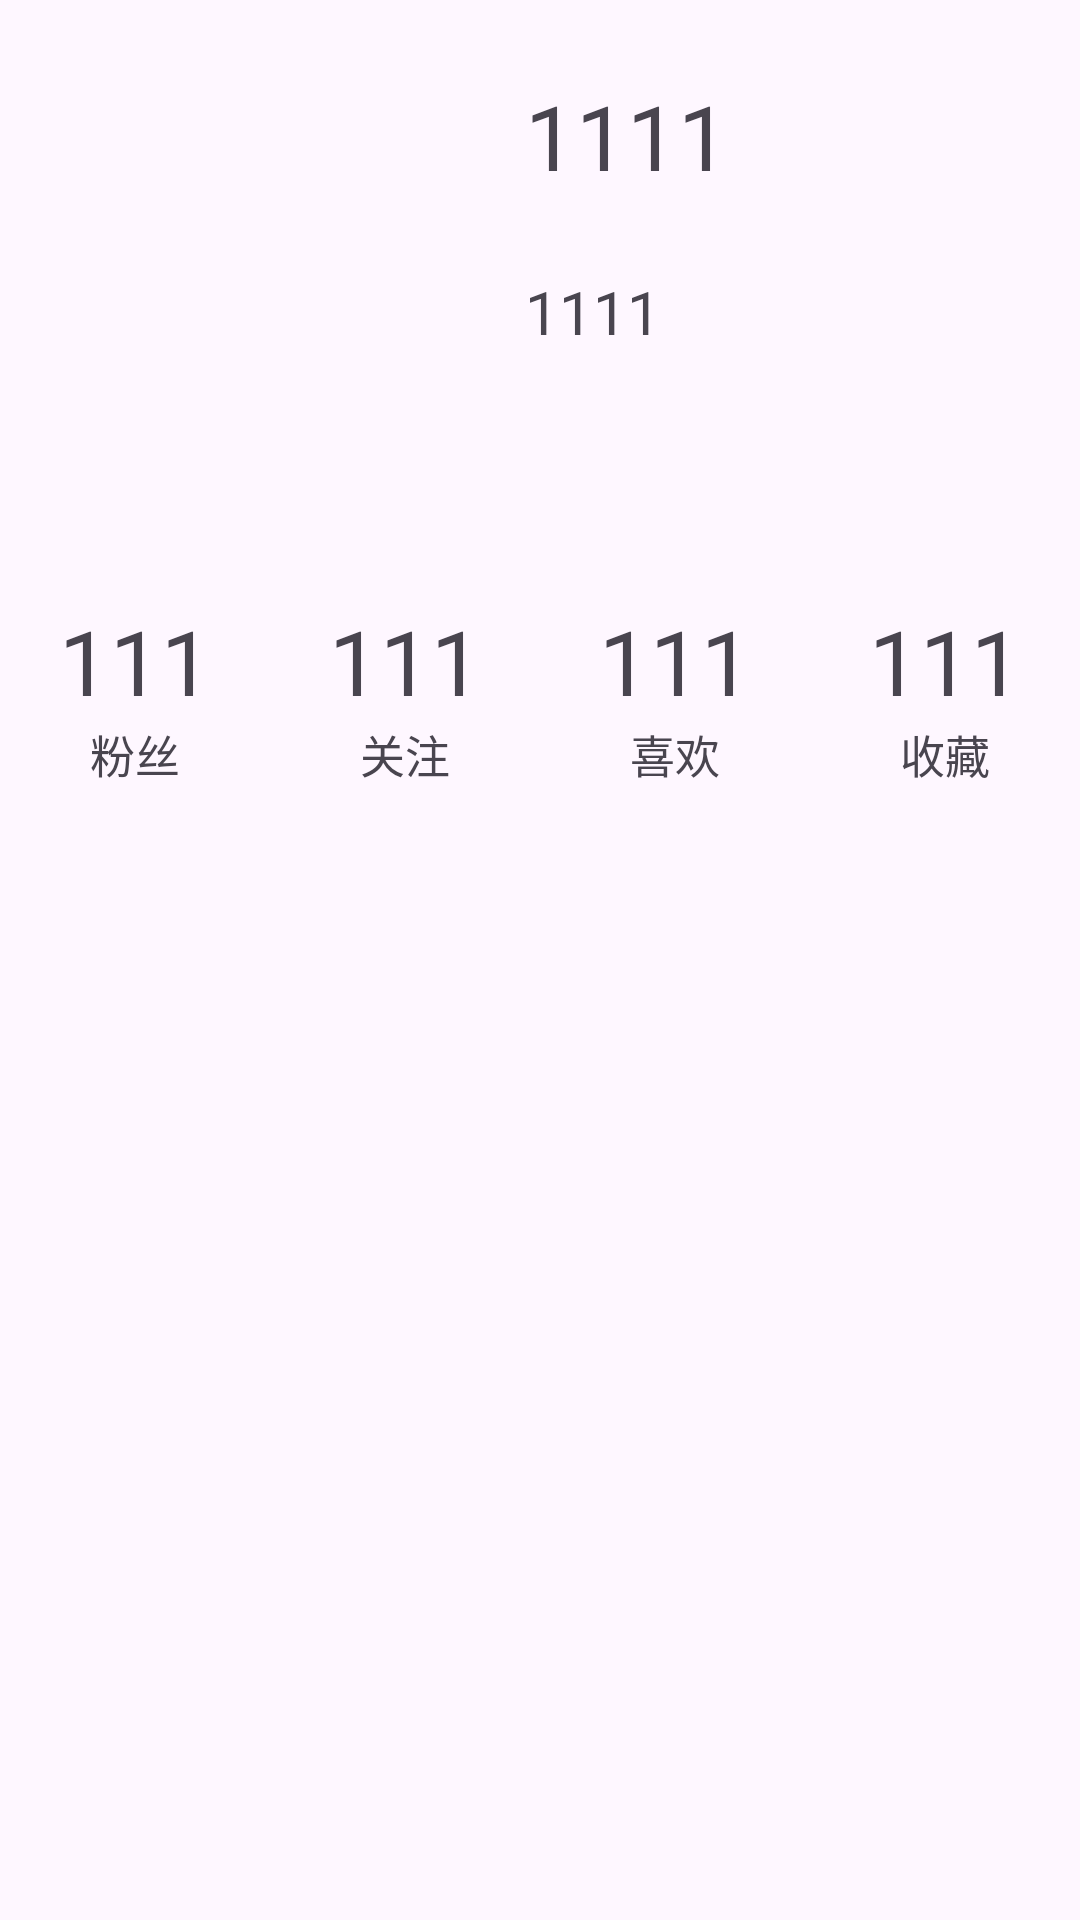

Here is an Android app screen rendered from its layout file. Give the layout XML and the strings, colors and styles it references.
<!-- AndroidManifest.xml: application theme Theme.Zrs13yk -->
<!-- res/layout/fragment_mine.xml -->
<?xml version="1.0" encoding="utf-8"?>
<layout xmlns:android="http://schemas.android.com/apk/res/android"
    xmlns:tools="http://schemas.android.com/tools">

    <data></data>

    <LinearLayout
        android:layout_width="match_parent"
        android:layout_height="match_parent"
        android:orientation="vertical"
        tools:context=".mine.MineFragment">
        <LinearLayout
            android:layout_width="match_parent"
            android:layout_height="300dp"
            android:orientation="vertical">
            <LinearLayout
                android:layout_width="match_parent"
                android:layout_height="200dp"
                android:orientation="horizontal">
                <ImageView
                    android:layout_width="150dp"
                    android:layout_height="150dp"
                    android:layout_marginTop="25dp"
                    android:layout_marginLeft="25dp"
                    android:id="@+id/mine_iv"/>
                <LinearLayout
                    android:layout_width="match_parent"
                    android:layout_height="match_parent"
                    android:orientation="vertical"
                    >
                    <TextView
                        android:layout_width="match_parent"
                        android:layout_height="wrap_content"
                        android:textSize="30sp"
                        android:layout_marginTop="25dp"
                        android:text="1111"
                        android:id="@+id/main_name"/>
                    <TextView
                        android:layout_width="match_parent"
                        android:layout_height="wrap_content"
                        android:textSize="20sp"
                        android:layout_marginTop="25dp"
                        android:text="1111"
                        android:id="@+id/main_name2"/>
                </LinearLayout>
            </LinearLayout>
            <LinearLayout
                android:layout_width="match_parent"
                android:layout_height="match_parent"
                android:orientation="horizontal">
                <LinearLayout
                    android:layout_width="0dp"
                    android:layout_height="match_parent"
                    android:orientation="vertical"
                    android:layout_weight="1">
                    <TextView
                        android:layout_width="match_parent"
                        android:layout_height="wrap_content"
                        android:text="111"
                        android:textSize="30sp"
                        android:id="@+id/fensi"
                        android:gravity="center"/>
                    <TextView
                        android:layout_width="match_parent"
                        android:layout_height="wrap_content"
                        android:text="粉丝"
                        android:textSize="15sp"
                        android:gravity="center"/>
                </LinearLayout>
                <LinearLayout
                    android:layout_width="0dp"
                    android:layout_height="match_parent"
                    android:orientation="vertical"
                    android:layout_weight="1">

                    <TextView
                        android:id="@+id/guanzhu"
                        android:layout_width="match_parent"
                        android:layout_height="wrap_content"
                        android:gravity="center"
                        android:text="111"
                        android:textSize="30sp" />
                    <TextView
                        android:layout_width="match_parent"
                        android:layout_height="wrap_content"
                        android:text="关注"
                        android:textSize="15sp"
                        android:gravity="center"/>
                </LinearLayout>
                <LinearLayout
                    android:layout_width="0dp"
                    android:layout_height="match_parent"
                    android:orientation="vertical"
                    android:layout_weight="1">
                    <TextView
                        android:layout_width="match_parent"
                        android:layout_height="wrap_content"
                        android:text="111"
                        android:textSize="30sp"
                        android:id="@+id/xihuan"
                        android:gravity="center"/>
                    <TextView
                        android:layout_width="match_parent"
                        android:layout_height="wrap_content"
                        android:text="喜欢"
                        android:textSize="15sp"
                        android:gravity="center"/>
                </LinearLayout>
                <LinearLayout
                    android:layout_width="0dp"
                    android:layout_height="match_parent"
                    android:orientation="vertical"
                    android:layout_weight="1">
                    <TextView
                        android:layout_width="match_parent"
                        android:layout_height="wrap_content"
                        android:text="111"
                        android:textSize="30sp"
                        android:id="@+id/shoucang"
                        android:gravity="center"/>
                    <TextView
                        android:layout_width="match_parent"
                        android:layout_height="wrap_content"
                        android:text="收藏"
                        android:textSize="15sp"
                        android:gravity="center"/>
                </LinearLayout>
            </LinearLayout>
        </LinearLayout>
        <androidx.recyclerview.widget.RecyclerView
            android:layout_width="match_parent"
            android:layout_height="match_parent"
            android:id="@+id/main_rv"/>
    </LinearLayout>
</layout>
<!-- resources referenced by this layout -->
<resources>
  <style name="Theme.Zrs13yk" parent="Base.Theme.Zrs13yk" />
  <style name="Base.Theme.Zrs13yk" parent="Theme.Material3.DayNight.NoActionBar">
          
          
      </style>
</resources>
